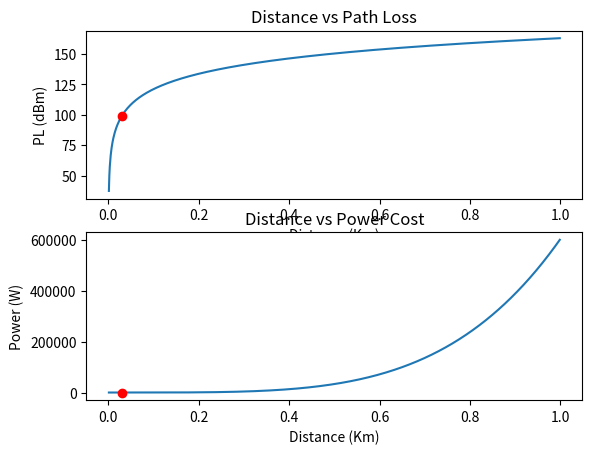

Write Python code to recreate this figure.
import matplotlib.pyplot as plt
import numpy as np

#####################################################

# FREE PATH LOSS
def free_pl_dbm(d, f):
    # return 20.0*math.log(d, 10)+20.0*math.log(f, 10)+20*math.log((4*math.pi)/light, 10)
    return 20.0*np.log10(d)+20.0*np.log10(f)+32.44

# OKUMURA TYPICAL URBAN PATHLOSS
# HATA
# Low level = 1500 OKUMURA
# I use 2400 because YOLO
# Low level = 1920 HATA
# I use 2400 because YOLO
def okumura_pl_db(d, f, large, Hb, Hm):

	# For large cities 
	if (large):
		if (f >= 150 and f <= 200):
			CFH = 8.9 * (np.log10(1.54*Hm))**2 - 11
		elif (f >= 200): # <= 1500
			CFH = 3.2 * (np.log10(11.75*Hm))**2 - 4.97
	# For small and medium-sized cities 
	else:
		CFH = (1.1*np.log10(f)-0.7)*Hm - (1.56*np.log10(f)-0.8)

	return 69.55 + 26.16*np.log10(f) + (44.9-6.55*np.log10(Hb))*np.log10(d) - 13.82*np.log10(Hb) - CFH

# YOUNG MODEL
## ------------------------------------------------------


# COST 231 MODEL | COST HATA MODEL
def cost231(d, f, large, Hb, Hm):

	# For large cities 
	if (large):
		Cm = 0 # Constant Offset in dB
		if (f >= 150 and f <= 200):
			CFH = 8.9 * (np.log10(1.54*Hm))**2 - 11
		elif (f >= 200): # <= 1500
			CFH = 3.2 * (np.log10(11.75*Hm))**2 - 4.97
	# For small and medium-sized cities 
	else:
		Cm = 3
		CFH = (1.1*np.log10(f)-0.7)*Hm - (1.56*np.log10(f)-0.8)

	return 46.3 + 33.9*np.log10(f) - 13.82*np.log10(Hb) - CFH + (44.9-6.55*np.log10(Hb))*np.log10(d) + Cm



#####################################################
def dbm_to_mw(db):
    return 10.0**(db/10.0)

def mw_to_w(mw):
    return mw / 1000

def power_cost_w(Pl, router):
	Po = router["Pr"] + Pl - router["Go"] - router["Gi"]
	return mw_to_w(dbm_to_mw(Po))

def limitPL(router):
    return router["Po"] + router["Go"] + router["Gi"] - router["Pr"]	

def max_pl_and_dist(y_pl, x, limit_pl):
	maxdist = 0
	maxpl = 0
	for pls in y_pl:
		# print(pls)
		if (pls >= limit_pl):
			maxpos = y_pl.index(pls)
			maxpl = pls
			maxdist = x[maxpos]
			break
	return maxpl, maxdist

# 2200 -> 101 max pl -> d = 0.09
# 5000 -> 98 max pl

def main():

	router = {
	    "Po": 23,
	    "Go": 2,
	    "Gi": 2,
	    "Pr": -71
	}

	f = 5000
	large = True
	Hb = 3
	Hm = 0.5

	x = np.array([i/1000 for i in range(1, 1000)])
	
	# y_pl = [cost231(i, f, large, Hb, Hm) for i in x]
	y_pl = [okumura_pl_db(i, f, large, Hb, Hm) for i in x]
	# y_pl = [free_pl_dbm(i, f) for i in x]

	y_pow = [power_cost_w(y_pl[x.tolist().index(i)], router) for i in x]
	# print(y_pow)
	limit_pl = limitPL(router) 
	maxpl, maxdist = max_pl_and_dist(y_pl, x, limit_pl)
	maxpower = power_cost_w(maxpl, router)

	print("Path Loss Limit dB  ->", limit_pl)
	print("Max path loss in dB ->", maxpl)
	print("Max Dist in Km      ->", maxdist)
	print("Max power cost in W ->", maxpower)

	fig, (axs1, axs2) = plt.subplots(2)
	axs1.plot(x, y_pl)
	axs1.plot(maxdist, maxpl, color='r', marker='o')
	axs1.set_title("Distance vs Path Loss")
	axs1.set_xlabel("Distance (Km)")
	axs1.set_ylabel("PL (dBm)")      
	axs2.plot(x, y_pow)
	axs2.plot(maxdist, maxpower, color='r', marker='o')
	axs2.set_title("Distance vs Power Cost")
	axs2.set_xlabel("Distance (Km)")
	axs2.set_ylabel("Power (W)")   

	plt.show()

main()
